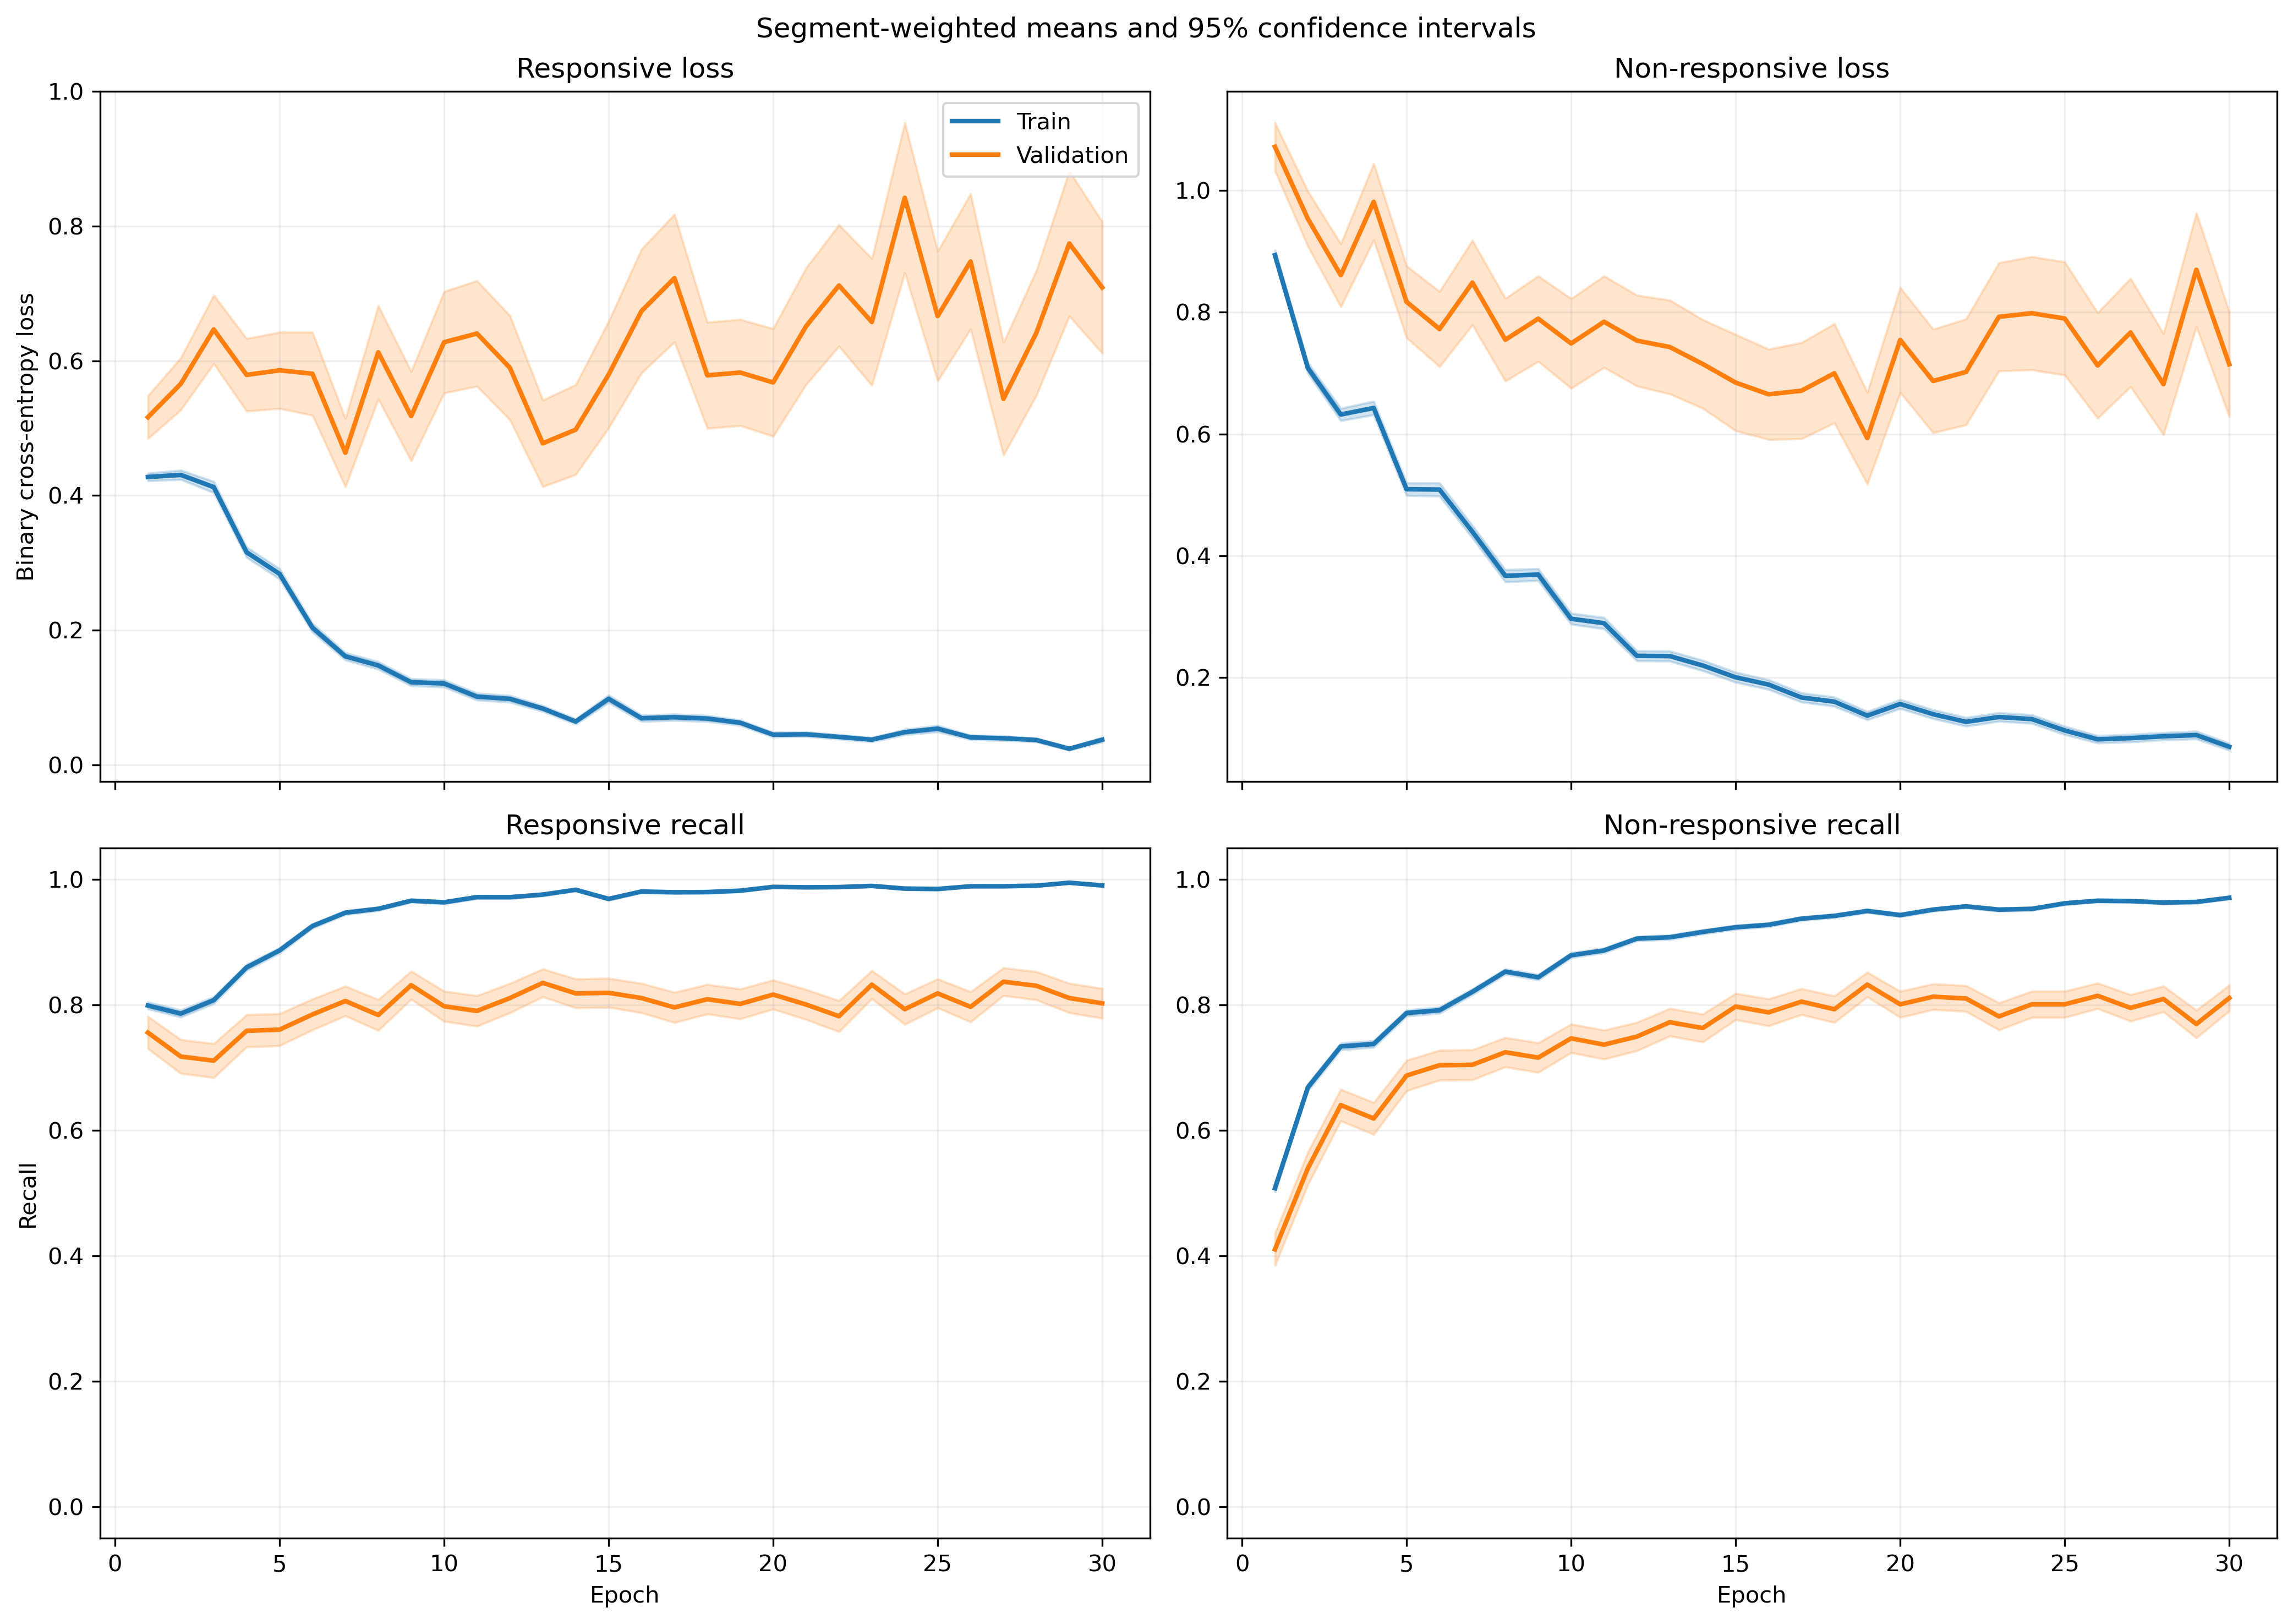

The table this chart was drawn from, first rows:
fold, epoch, split, r_loss, r_loss_count, r_loss_sum, r_loss_sum_sq, r_recall, r_recall_count, r_recall_sum, r_recall_sum_sq, nr_loss, nr_loss_count, nr_loss_sum, nr_loss_sum_sq, nr_recall, nr_recall_count, nr_recall_sum, nr_recall_sum_sq
1, 1, train, 0.4476, 1063, 475.8, 378.5, 0.7855, 1063, 835.0, 835.0, 0.8283, 1401, 1160, 1478, 0.5296, 1401, 742.0, 742.0
1, 1, validation, 0.1357, 10, 1.357, 0.2588, 1.0, 10, 10.0, 10.0, , 0, 0.0, 0.0, , 0, 0.0, 0.0
1, 2, train, 0.4852, 1063, 515.7, 526.7, 0.7601, 1063, 808.0, 808.0, 0.6004, 1401, 841.1, 1073, 0.7181, 1401, 1006, 1006
1, 2, validation, 0.1039, 10, 1.039, 0.1326, 1.0, 10, 10.0, 10.0, , 0, 0.0, 0.0, , 0, 0.0, 0.0
1, 3, train, 0.4261, 1063, 452.9, 671.4, 0.8053, 1063, 856.0, 856.0, 0.5922, 1401, 829.7, 1619, 0.7716, 1401, 1081, 1081
1, 3, validation, 0.04545, 10, 0.4545, 0.0272, 1.0, 10, 10.0, 10.0, , 0, 0.0, 0.0, , 0, 0.0, 0.0
1, 4, train, 0.3073, 1063, 326.7, 458.6, 0.8636, 1063, 918.0, 918.0, 0.6239, 1401, 874.1, 1842, 0.748, 1401, 1048, 1048
1, 4, validation, 0.0367, 10, 0.367, 0.02023, 1.0, 10, 10.0, 10.0, , 0, 0.0, 0.0, , 0, 0.0, 0.0
1, 5, train, 0.2723, 1063, 289.5, 479.6, 0.9022, 1063, 959.0, 959.0, 0.4687, 1401, 656.6, 1486, 0.8066, 1401, 1130, 1130
1, 5, validation, 0.0264, 10, 0.264, 0.01039, 1.0, 10, 10.0, 10.0, , 0, 0.0, 0.0, , 0, 0.0, 0.0
1, 6, train, 0.2266, 1063, 240.9, 455.9, 0.9172, 1063, 975.0, 975.0, 0.476, 1401, 666.9, 1702, 0.8208, 1401, 1150, 1150
1, 6, validation, 0.01707, 10, 0.1707, 0.004183, 1.0, 10, 10.0, 10.0, , 0, 0.0, 0.0, , 0, 0.0, 0.0
1, 7, train, 0.169, 1063, 179.7, 207.9, 0.9454, 1063, 1005, 1005, 0.3014, 1401, 422.3, 905.7, 0.8744, 1401, 1225, 1225
1, 7, validation, 0.02919, 10, 0.2919, 0.01539, 1.0, 10, 10.0, 10.0, , 0, 0.0, 0.0, , 0, 0.0, 0.0
1, 8, train, 0.1374, 1063, 146.1, 234.8, 0.9567, 1063, 1017, 1017, 0.3189, 1401, 446.8, 990.3, 0.8615, 1401, 1207, 1207
1, 8, validation, 0.01344, 10, 0.1344, 0.002341, 1.0, 10, 10.0, 10.0, , 0, 0.0, 0.0, , 0, 0.0, 0.0
1, 9, train, 0.1412, 1063, 150.1, 235.6, 0.9614, 1063, 1022, 1022, 0.2852, 1401, 399.6, 828.8, 0.8722, 1401, 1222, 1222
1, 9, validation, 0.0211, 10, 0.211, 0.006556, 1.0, 10, 10.0, 10.0, , 0, 0.0, 0.0, , 0, 0.0, 0.0
1, 10, train, 0.1345, 1063, 143, 155, 0.9643, 1063, 1025, 1025, 0.2388, 1401, 334.5, 635.2, 0.8872, 1401, 1243, 1243
1, 10, validation, 0.03592, 10, 0.3592, 0.02415, 1.0, 10, 10.0, 10.0, , 0, 0.0, 0.0, , 0, 0.0, 0.0
1, 11, train, 0.09584, 1063, 101.9, 176.6, 0.9718, 1063, 1033, 1033, 0.2308, 1401, 323.4, 837.2, 0.9122, 1401, 1278, 1278
1, 11, validation, 0.00752, 10, 0.0752, 0.0008022, 1.0, 10, 10.0, 10.0, , 0, 0.0, 0.0, , 0, 0.0, 0.0
1, 12, train, 0.1051, 1063, 111.8, 159.6, 0.9765, 1063, 1038, 1038, 0.2038, 1401, 285.6, 499.9, 0.9044, 1401, 1267, 1267
1, 12, validation, 0.04069, 10, 0.4069, 0.02955, 1.0, 10, 10.0, 10.0, , 0, 0.0, 0.0, , 0, 0.0, 0.0
1, 13, train, 0.1044, 1063, 111, 148.9, 0.968, 1063, 1029, 1029, 0.224, 1401, 313.8, 688.5, 0.9044, 1401, 1267, 1267
1, 13, validation, 0.01408, 10, 0.1408, 0.00619, 1.0, 10, 10.0, 10.0, , 0, 0.0, 0.0, , 0, 0.0, 0.0
1, 14, train, 0.0326, 1063, 34.65, 66.4, 0.9925, 1063, 1055, 1055, 0.2923, 1401, 409.5, 1364, 0.9051, 1401, 1268, 1268
1, 14, validation, 0.002144, 10, 0.02144, 5.9051022844869294e-05, 1.0, 10, 10.0, 10.0, , 0, 0.0, 0.0, , 0, 0.0, 0.0
1, 15, train, 0.2105, 1063, 223.7, 495, 0.9257, 1063, 984.0, 984.0, 0.1229, 1401, 172.2, 397.8, 0.9543, 1401, 1337, 1337
1, 15, validation, 0.03938, 10, 0.3938, 0.09373, 1.0, 10, 10.0, 10.0, , 0, 0.0, 0.0, , 0, 0.0, 0.0
1, 16, train, 0.1085, 1063, 115.3, 136.6, 0.9671, 1063, 1028, 1028, 0.1412, 1401, 197.8, 375, 0.9422, 1401, 1320, 1320
1, 16, validation, 0.004936, 10, 0.04936, 0.0003279, 1.0, 10, 10.0, 10.0, , 0, 0.0, 0.0, , 0, 0.0, 0.0
1, 17, train, 0.08679, 1063, 92.26, 121.3, 0.9727, 1063, 1034, 1034, 0.1112, 1401, 155.8, 333.1, 0.9557, 1401, 1339, 1339
1, 17, validation, 0.008478, 10, 0.08478, 0.0009029, 1.0, 10, 10.0, 10.0, , 0, 0.0, 0.0, , 0, 0.0, 0.0
1, 18, train, 0.06405, 1063, 68.09, 95.58, 0.9812, 1063, 1043, 1043, 0.1967, 1401, 275.5, 695.5, 0.9272, 1401, 1299, 1299
1, 18, validation, 0.004806, 10, 0.04806, 0.0003471, 1.0, 10, 10.0, 10.0, , 0, 0.0, 0.0, , 0, 0.0, 0.0
1, 19, train, 0.05092, 1063, 54.13, 93.48, 0.9859, 1063, 1048, 1048, 0.08859, 1401, 124.1, 352.5, 0.9729, 1401, 1363, 1363
1, 19, validation, 0.002751, 10, 0.02751, 0.0001007, 1.0, 10, 10.0, 10.0, , 0, 0.0, 0.0, , 0, 0.0, 0.0
1, 20, train, 0.05734, 1063, 60.96, 204.9, 0.9849, 1063, 1047, 1047, 0.2017, 1401, 282.6, 1053, 0.9372, 1401, 1313, 1313
1, 20, validation, 0.000854, 10, 0.00854, 9.198416819344857e-06, 1.0, 10, 10.0, 10.0, , 0, 0.0, 0.0, , 0, 0.0, 0.0
1, 21, train, 0.05935, 1063, 63.08, 83.84, 0.9849, 1063, 1047, 1047, 0.09597, 1401, 134.4, 333.2, 0.9672, 1401, 1355, 1355
1, 21, validation, 0.01455, 10, 0.1455, 0.003545, 1.0, 10, 10.0, 10.0, , 0, 0.0, 0.0, , 0, 0.0, 0.0
1, 22, train, 0.02799, 1063, 29.76, 68.93, 0.9915, 1063, 1054, 1054, 0.1518, 1401, 212.7, 739.8, 0.9493, 1401, 1330, 1330
1, 22, validation, 0.0005283, 10, 0.005283, 3.424256874495768e-06, 1.0, 10, 10.0, 10.0, , 0, 0.0, 0.0, , 0, 0.0, 0.0
1, 23, train, 0.02748, 1063, 29.21, 11.92, 0.9944, 1063, 1057, 1057, 0.216, 1401, 302.6, 669.2, 0.9158, 1401, 1283, 1283
1, 23, validation, 0.002744, 10, 0.02744, 0.0001205, 1.0, 10, 10.0, 10.0, , 0, 0.0, 0.0, , 0, 0.0, 0.0
1, 24, train, 0.04936, 1063, 52.47, 44.77, 0.9849, 1063, 1047, 1047, 0.182, 1401, 254.9, 643.4, 0.9358, 1401, 1311, 1311
1, 24, validation, 0.001857, 10, 0.01857, 5.827474365105445e-05, 1.0, 10, 10.0, 10.0, , 0, 0.0, 0.0, , 0, 0.0, 0.0
1, 25, train, 0.01316, 1063, 13.99, 18.36, 0.9981, 1063, 1061, 1061, 0.1539, 1401, 215.7, 636.3, 0.95, 1401, 1331, 1331
1, 25, validation, 0.0009819, 10, 0.009819, 1.1149347301397938e-05, 1.0, 10, 10.0, 10.0, , 0, 0.0, 0.0, , 0, 0.0, 0.0
1, 26, train, 0.03381, 1063, 35.94, 58.94, 0.9915, 1063, 1054, 1054, 0.08217, 1401, 115.1, 342.3, 0.9722, 1401, 1362, 1362
1, 26, validation, 0.001267, 10, 0.01267, 2.2553476810571738e-05, 1.0, 10, 10.0, 10.0, , 0, 0.0, 0.0, , 0, 0.0, 0.0
1, 27, train, 0.01533, 1063, 16.3, 5.813, 0.9953, 1063, 1058, 1058, 0.09722, 1401, 136.2, 385.1, 0.9665, 1401, 1354, 1354
1, 27, validation, 0.001236, 10, 0.01236, 2.0700659206340788e-05, 1.0, 10, 10.0, 10.0, , 0, 0.0, 0.0, , 0, 0.0, 0.0
1, 28, train, 0.04045, 1063, 43, 33.61, 0.9849, 1063, 1047, 1047, 0.1171, 1401, 164.1, 404.3, 0.9557, 1401, 1339, 1339
1, 28, validation, 0.002055, 10, 0.02055, 5.9976834108965704e-05, 1.0, 10, 10.0, 10.0, , 0, 0.0, 0.0, , 0, 0.0, 0.0
1, 29, train, 0.01189, 1063, 12.64, 3.812, 0.9981, 1063, 1061, 1061, 0.0886, 1401, 124.1, 342.9, 0.9693, 1401, 1358, 1358
1, 29, validation, 0.0009942, 10, 0.009942, 1.1960448546233238e-05, 1.0, 10, 10.0, 10.0, , 0, 0.0, 0.0, , 0, 0.0, 0.0
1, 30, train, 0.01911, 1063, 20.32, 9.926, 0.9944, 1063, 1057, 1057, 0.07375, 1401, 103.3, 342.9, 0.9772, 1401, 1369, 1369
1, 30, validation, 0.0008219, 10, 0.008219, 9.391567118655075e-06, 1.0, 10, 10.0, 10.0, , 0, 0.0, 0.0, , 0, 0.0, 0.0
... 1,140 more rows
